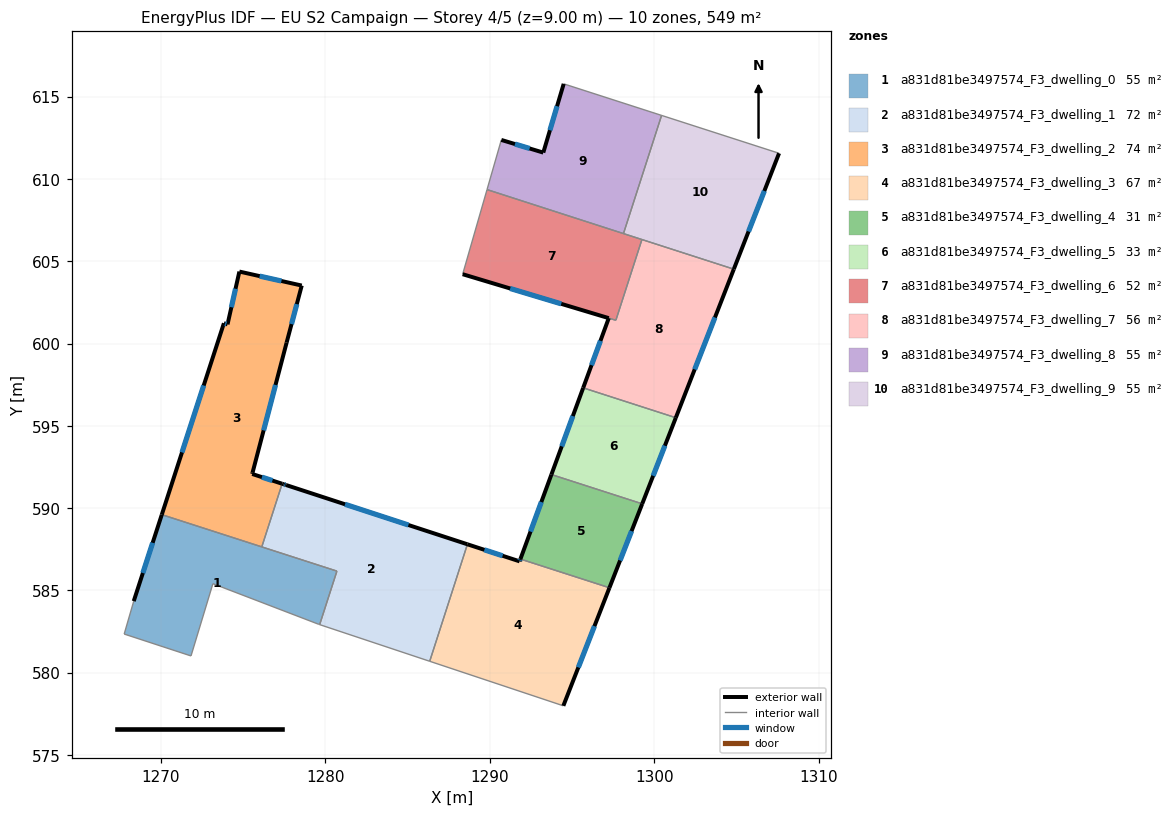
=== STOREY PLAN SPEC (per zone: floor XY polygon, exterior-wall plan segments, windows/doors) ===
zone 1: a831d81be3497574_F3_dwelling_0  (54.9 m²)
  floor: (1280.70, 586.17) (1279.66, 582.92) (1279.61, 582.93) (1273.17, 585.40) (1271.84, 581.01) (1267.78, 582.34) (1268.36, 584.34) (1270.06, 589.60)
  exterior wall: (1270.06, 589.60) – (1268.36, 584.34)  [5.5 m]
    window: (1269.51, 587.89) – (1268.91, 586.05)  [2.0 m²]
  interior walls: 8
zone 2: a831d81be3497574_F3_dwelling_1  (71.8 m²)
  floor: (1288.64, 587.80) (1286.34, 580.69) (1279.66, 582.92) (1280.70, 586.17) (1276.14, 587.64) (1277.38, 591.48) (1277.47, 591.45) (1277.61, 591.40)
  exterior wall: (1277.47, 591.45) – (1277.38, 591.48)  [0.1 m]
  exterior wall: (1277.61, 591.40) – (1277.47, 591.45)  [0.2 m]
    window: (1277.57, 591.42) – (1277.52, 591.43)  [0.1 m²]
  exterior wall: (1288.64, 587.80) – (1277.61, 591.40)  [11.6 m]
    window: (1285.05, 588.97) – (1281.20, 590.23)  [4.3 m²]
  interior walls: 5
zone 3: a831d81be3497574_F3_dwelling_2  (73.6 m²)
  floor: (1278.57, 603.52) (1277.65, 600.05) (1275.58, 592.15) (1275.56, 592.07) (1277.38, 591.48) (1276.14, 587.64) (1270.06, 589.60) (1273.84, 601.23) (1274.06, 601.16) (1274.78, 604.37)
  exterior wall: (1273.84, 601.23) – (1270.06, 589.60)  [12.2 m]
    window: (1272.61, 597.45) – (1271.29, 593.38)  [4.5 m²]
  exterior wall: (1274.06, 601.16) – (1273.84, 601.23)  [0.2 m]
    window: (1273.99, 601.19) – (1273.91, 601.21)  [0.1 m²]
  exterior wall: (1274.78, 604.37) – (1274.06, 601.16)  [3.3 m]
    window: (1274.54, 603.33) – (1274.29, 602.21)  [1.2 m²]
  exterior wall: (1278.57, 603.52) – (1274.78, 604.37)  [3.9 m]
    window: (1277.33, 603.80) – (1276.01, 604.10)  [1.4 m²]
  exterior wall: (1277.65, 600.05) – (1278.57, 603.52)  [3.6 m]
    window: (1277.95, 601.18) – (1278.27, 602.39)  [1.3 m²]
  exterior wall: (1275.58, 592.15) – (1277.65, 600.05)  [8.2 m]
    window: (1276.25, 594.72) – (1276.97, 597.48)  [3.0 m²]
  exterior wall: (1275.56, 592.07) – (1275.58, 592.15)  [0.1 m]
  exterior wall: (1277.38, 591.48) – (1275.56, 592.07)  [1.9 m]
    window: (1276.78, 591.67) – (1276.15, 591.88)  [0.7 m²]
  interior walls: 2
zone 4: a831d81be3497574_F3_dwelling_3  (66.8 m²)
  floor: (1297.27, 585.16) (1294.47, 577.98) (1286.34, 580.69) (1288.64, 587.80) (1291.81, 586.76) (1291.86, 586.90)
  exterior wall: (1291.81, 586.76) – (1288.64, 587.80)  [3.3 m]
    window: (1290.78, 587.10) – (1289.67, 587.46)  [1.2 m²]
  exterior wall: (1291.86, 586.90) – (1291.81, 586.76)  [0.1 m]
    window: (1291.84, 586.86) – (1291.82, 586.81)  [0.1 m²]
  exterior wall: (1294.47, 577.98) – (1297.27, 585.16)  [7.7 m]
    window: (1295.38, 580.32) – (1296.36, 582.82)  [2.8 m²]
  interior walls: 3
zone 5: a831d81be3497574_F3_dwelling_4  (31.4 m²)
  floor: (1299.26, 590.26) (1297.27, 585.16) (1291.86, 586.90) (1293.74, 592.04)
  exterior wall: (1293.74, 592.04) – (1291.86, 586.90)  [5.5 m]
    window: (1293.13, 590.37) – (1292.47, 588.57)  [2.0 m²]
  exterior wall: (1297.27, 585.16) – (1299.26, 590.26)  [5.5 m]
    window: (1297.91, 586.82) – (1298.61, 588.60)  [2.0 m²]
  interior walls: 2
zone 6: a831d81be3497574_F3_dwelling_5  (32.8 m²)
  floor: (1301.30, 595.49) (1299.26, 590.26) (1293.74, 592.04) (1295.67, 597.31)
  exterior wall: (1295.67, 597.31) – (1293.74, 592.04)  [5.6 m]
    window: (1295.04, 595.59) – (1294.37, 593.75)  [2.1 m²]
  exterior wall: (1299.26, 590.26) – (1301.30, 595.49)  [5.6 m]
    window: (1299.92, 591.96) – (1300.64, 593.79)  [2.1 m²]
  interior walls: 2
zone 7: a831d81be3497574_F3_dwelling_6  (51.5 m²)
  floor: (1299.24, 606.32) (1297.66, 601.41) (1288.35, 604.21) (1289.83, 609.36)
  exterior wall: (1288.35, 604.21) – (1297.23, 601.54)  [9.3 m]
    window: (1291.23, 603.34) – (1294.34, 602.41)  [3.4 m²]
  interior walls: 5
zone 8: a831d81be3497574_F3_dwelling_7  (56.4 m²)
  floor: (1304.83, 604.52) (1301.30, 595.49) (1295.67, 597.31) (1297.23, 601.54) (1297.66, 601.41) (1299.24, 606.32)
  exterior wall: (1301.30, 595.49) – (1304.83, 604.52)  [9.7 m]
    window: (1302.45, 598.43) – (1303.68, 601.58)  [3.6 m²]
  exterior wall: (1297.23, 601.54) – (1295.67, 597.31)  [4.5 m]
    window: (1296.72, 600.17) – (1296.18, 598.68)  [1.7 m²]
  interior walls: 4
zone 9: a831d81be3497574_F3_dwelling_8  (54.9 m²)
  floor: (1300.44, 613.86) (1298.12, 606.68) (1289.83, 609.36) (1290.70, 612.37) (1293.25, 611.60) (1294.49, 615.78)
  exterior wall: (1293.25, 611.60) – (1290.70, 612.37)  [2.7 m]
    window: (1292.42, 611.85) – (1291.53, 612.12)  [1.0 m²]
  exterior wall: (1294.49, 615.78) – (1293.25, 611.60)  [4.4 m]
    window: (1294.08, 614.42) – (1293.65, 612.96)  [1.6 m²]
  interior walls: 4
zone 10: a831d81be3497574_F3_dwelling_9  (54.9 m²)
  floor: (1307.58, 611.56) (1304.83, 604.52) (1298.12, 606.68) (1300.44, 613.86)
  exterior wall: (1304.83, 604.52) – (1307.58, 611.56)  [7.6 m]
    window: (1305.72, 606.81) – (1306.68, 609.27)  [2.8 m²]
  interior walls: 4

=== DERIVED (storey summary) ===
Building: EU S2 Campaign
Storey: 4 of 5  (floor level z = 9.00 m)
Storey gross floor area: 549.0 m²
Zones on this storey: 10
  - a831d81be3497574_F3_dwelling_0: floor 54.9 m²; exterior wall 5.5 m (16.6 m²); 1 window(s) 2.0 m²; WWR 12.2%
  - a831d81be3497574_F3_dwelling_1: floor 71.8 m²; exterior wall 11.8 m (35.5 m²); 2 window(s) 4.3 m²; WWR 12.1%
  - a831d81be3497574_F3_dwelling_2: floor 73.6 m²; exterior wall 33.4 m (100.2 m²); 7 window(s) 12.2 m²; WWR 12.2%
  - a831d81be3497574_F3_dwelling_3: floor 66.8 m²; exterior wall 11.2 m (33.6 m²); 3 window(s) 4.1 m²; WWR 12.2%
  - a831d81be3497574_F3_dwelling_4: floor 31.4 m²; exterior wall 10.9 m (32.8 m²); 2 window(s) 4.0 m²; WWR 12.2%
  - a831d81be3497574_F3_dwelling_5: floor 32.8 m²; exterior wall 11.2 m (33.7 m²); 2 window(s) 4.1 m²; WWR 12.2%
  - a831d81be3497574_F3_dwelling_6: floor 51.5 m²; exterior wall 9.3 m (27.8 m²); 1 window(s) 3.4 m²; WWR 12.2%
  - a831d81be3497574_F3_dwelling_7: floor 56.4 m²; exterior wall 14.2 m (42.6 m²); 2 window(s) 5.2 m²; WWR 12.2%
  - a831d81be3497574_F3_dwelling_8: floor 54.9 m²; exterior wall 7.0 m (21.1 m²); 2 window(s) 2.6 m²; WWR 12.2%
  - a831d81be3497574_F3_dwelling_9: floor 54.9 m²; exterior wall 7.6 m (22.7 m²); 1 window(s) 2.8 m²; WWR 12.2%
Zone adjacency (shared interzone walls):
  - a831d81be3497574_F3_dwelling_0 ↔ a831d81be3497574_F3_dwelling_1
  - a831d81be3497574_F3_dwelling_0 ↔ a831d81be3497574_F3_dwelling_2
  - a831d81be3497574_F3_dwelling_1 ↔ a831d81be3497574_F3_dwelling_2
  - a831d81be3497574_F3_dwelling_1 ↔ a831d81be3497574_F3_dwelling_3
  - a831d81be3497574_F3_dwelling_3 ↔ a831d81be3497574_F3_dwelling_4
  - a831d81be3497574_F3_dwelling_4 ↔ a831d81be3497574_F3_dwelling_5
  - a831d81be3497574_F3_dwelling_5 ↔ a831d81be3497574_F3_dwelling_7
  - a831d81be3497574_F3_dwelling_6 ↔ a831d81be3497574_F3_dwelling_7
  - a831d81be3497574_F3_dwelling_6 ↔ a831d81be3497574_F3_dwelling_8
  - a831d81be3497574_F3_dwelling_6 ↔ a831d81be3497574_F3_dwelling_9
  - a831d81be3497574_F3_dwelling_7 ↔ a831d81be3497574_F3_dwelling_9
  - a831d81be3497574_F3_dwelling_8 ↔ a831d81be3497574_F3_dwelling_9